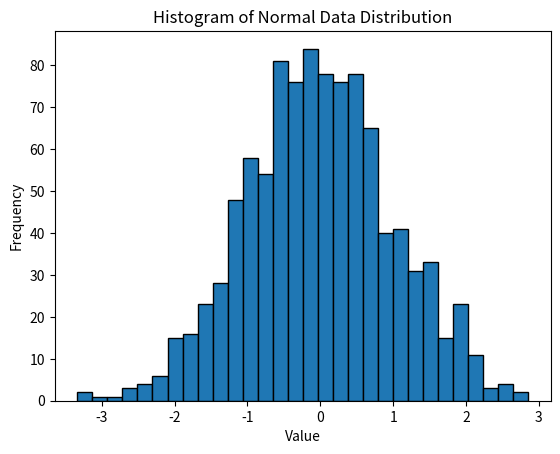

Source code (Python):


import matplotlib.pyplot as plt
import numpy as np

data = np.random.normal(loc=0, scale=1, size=1000)  # Generating random data with a normal distribution
plt.hist(data, bins=30, edgecolor='black')
plt.title('Histogram of Normal Data Distribution')
plt.xlabel('Value')
plt.ylabel('Frequency')
plt.show()


